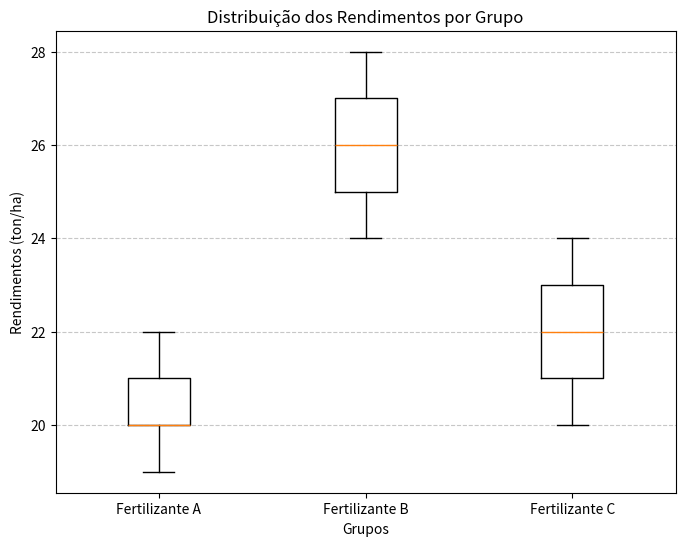

Source code (Python):
import numpy as np
import scipy.stats as stats
import matplotlib.pyplot as plt

# Dados dos rendimentos para cada fertilizante
grupo_A = [20, 22, 19, 21, 20]
grupo_B = [25, 27, 26, 24, 28]
grupo_C = [22, 23, 21, 20, 24]

# 1. Estatística ANOVA
F, p_value = stats.f_oneway(grupo_A, grupo_B, grupo_C)

# 2. Resultados
print("Estatística F:", F)
print("Valor p:", p_value)

# Decisão
alpha = 0.05
if p_value < alpha:
    print("Rejeitamos a hipótese nula: Existe diferença significativa entre os grupos.")
else:
    print("Não rejeitamos a hipótese nula: Não há evidência suficiente para diferenças significativas entre os grupos.")

# 3. Visualização dos dados (boxplot)
plt.figure(figsize=(8, 6))
plt.boxplot([grupo_A, grupo_B, grupo_C], labels=["Fertilizante A", "Fertilizante B", "Fertilizante C"])
plt.title("Distribuição dos Rendimentos por Grupo")
plt.ylabel("Rendimentos (ton/ha)")
plt.xlabel("Grupos")
plt.grid(axis='y', linestyle='--', alpha=0.7)
plt.show()
